Run: headless pygame with SDL's dummy video driver; simulated clock (each Clock.tick advances the game by its frame time, no real sleeping); random seed 0; keys injected as events and as key.get_pressed() state; no mouse input.
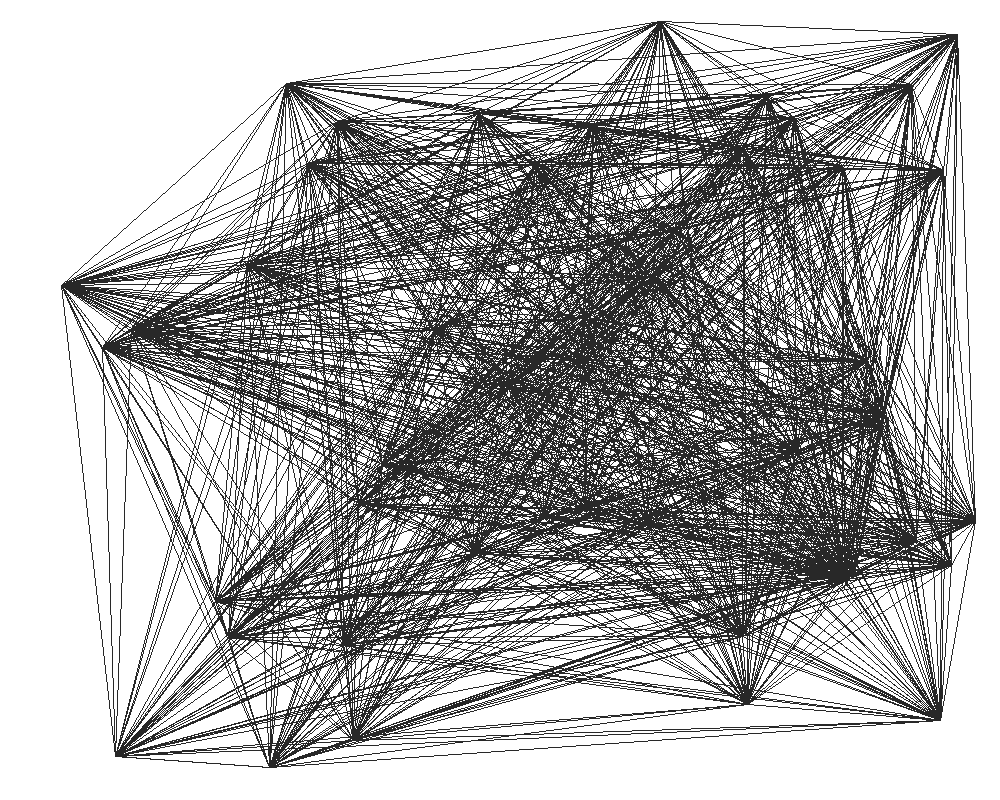
Frame 1 of 4 · flips 1–60 · no input
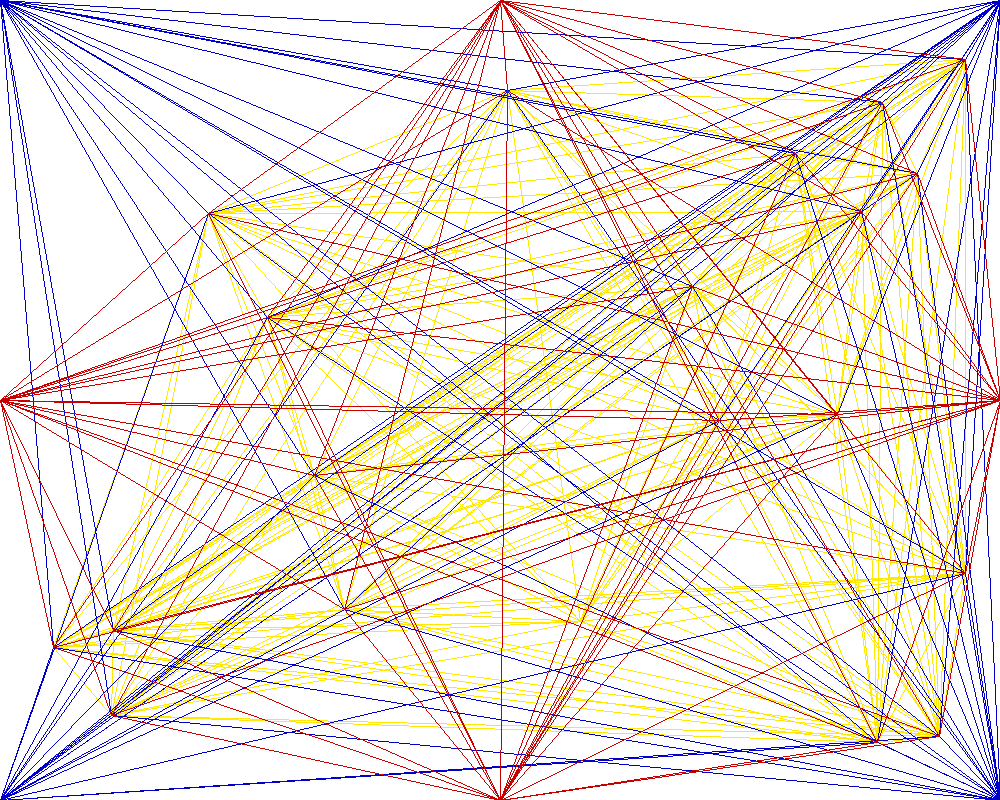
Frame 2 of 4 · flips 61–180 · tapped SPACE, RETURN · held RIGHT (→), D
Frame 3 of 4 · flips 181–300 · held DOWN (↓), S · screen unchanged from frame 2, image omitted
Frame 4 of 4 · flips 301–420 · held LEFT (←), A, UP (↑), W · screen unchanged from frame 3, image omitted

The pygame program that drew these frames:

import random

import pygame
from pygame.locals import *

SCREEN_W, SCREEN_H = (1000, 800)
BORDER = 20
N1 = 50
N2 = 20

def generate_118(screen):
    art = pygame.Surface(screen.get_size())
    art = art.convert()
    art.fill((255, 255, 255))

    pt = []
    for i in range(N1):
        x = random.randint(BORDER, SCREEN_W-BORDER)
        y = random.randint(BORDER, SCREEN_H-BORDER)
        pt.append((x,y))

    for i in range(N1):
        for j in range(N1):
            pygame.draw.line(art, (40,40,40), pt[i], pt[j])

    return art

def generate_273(screen):
    art = pygame.Surface(screen.get_size())
    art = art.convert()
    art.fill((255, 255, 255))

    ptc = [(0,0),(0,SCREEN_H),(SCREEN_W,0),(SCREEN_W,SCREEN_H)]
    ptm = [(SCREEN_W//2,0),(0,SCREEN_H//2),(SCREEN_W,SCREEN_H//2),(SCREEN_W//2,SCREEN_H)]

    red = (200,0,0)
    yellow = (255,233,0)
    blue = (0,0,200)

    pt = []
    for i in range(N2):
        x = random.randint(BORDER, SCREEN_W-BORDER)
        y = random.randint(BORDER, SCREEN_H-BORDER)
        pt.append((x,y))

    for i in range(N2):
        for j in range(i,N2):
            pygame.draw.line(art, yellow, pt[i],pt[j])

    for i in range(4):
        for j in range(1, N2):
            pygame.draw.line(art, blue, ptc[i], pt[j])

    for i in range(4):
        for j in range(1, N2):
            pygame.draw.line(art, red, ptm[i], pt[j])

    return art


def main():
    # basic start
    pygame.init()
    screen = pygame.display.set_mode((SCREEN_W, SCREEN_H))
    pygame.display.set_caption('Genuary2022 - DAY7 - Sol Lewitt by C.Ponsard - PRESS SPACE for new Sol Lewitt')

    clock = pygame.time.Clock()
    drawing = generate_118(screen)
    i = 0

    while 1:
        screen.blit(drawing, (0, 0))
        pygame.display.flip()
        clock.tick(10)

        for event in pygame.event.get():
            if event.type == QUIT:
                return
            elif event.type == KEYDOWN and event.key == K_ESCAPE:
                return
            elif event.type == KEYDOWN and event.key == K_SPACE:
                i += 1
                if i % 2:
                    drawing = generate_273(screen)
                else:
                    drawing = generate_118(screen)

if __name__ == '__main__': main()
